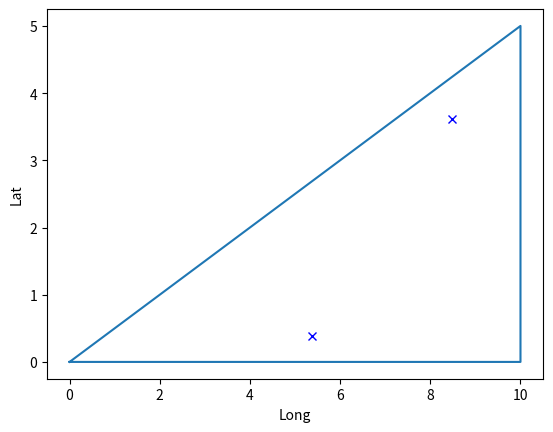

This chart was generated by the following Python code:
import matplotlib.pyplot as plt
import random

x_min = 0
x_max = 10
y_min = 0
y_max = 5

x_coors = [x_min, x_max, x_max, x_min, x_min]
y_coors = [y_min, y_min, y_max, y_min, y_min]

plt.plot(x_coors, y_coors)

plt.xlabel("Long")
plt.ylabel("Lat")

for i in range (0,2):
    p_x = random.uniform(x_min, x_max)
    p_y = random.uniform(y_min, y_max)
    plt.plot(p_x, p_y, 'bx')
plt.show()